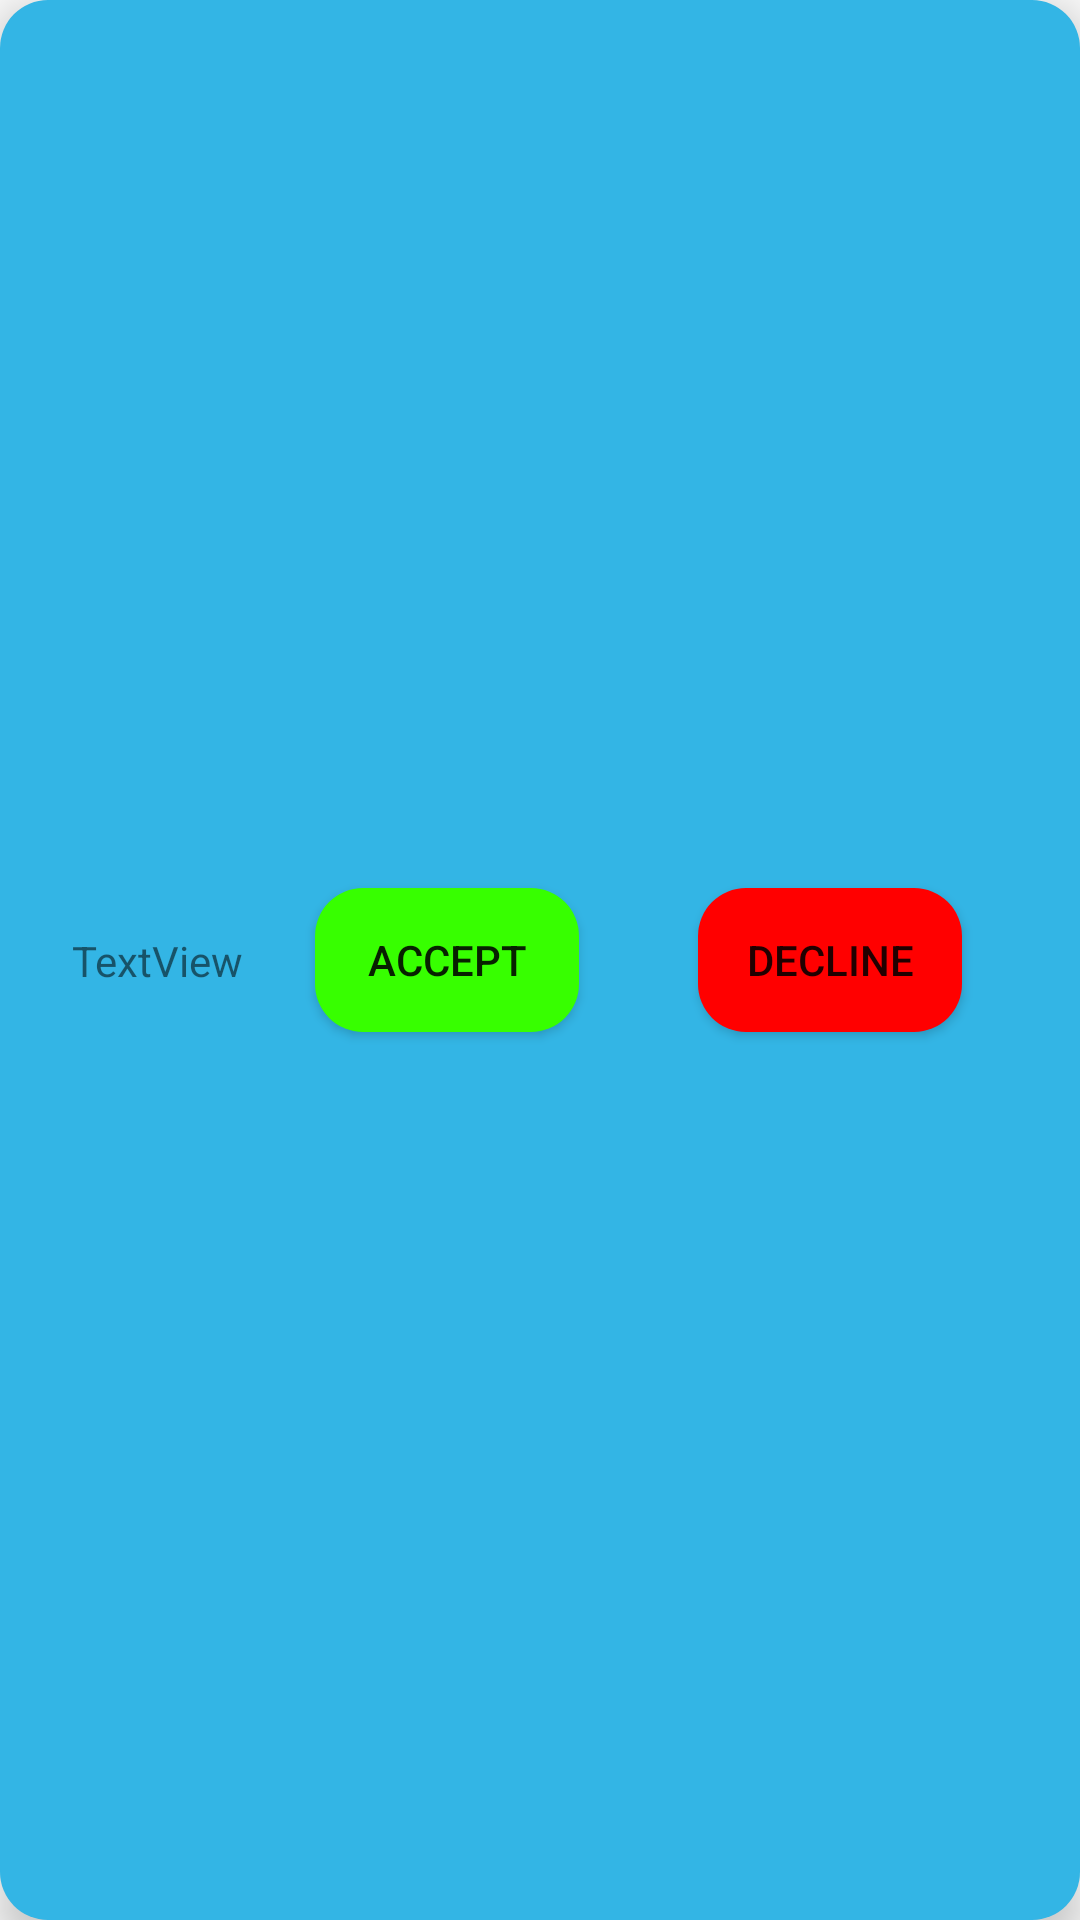

Write the Android layout XML for this screen, with the resource values it uses.
<!-- AndroidManifest.xml: application theme Theme.AppCompat.DayNight.NoActionBar -->
<!-- res/layout/friend_rec_item.xml -->
<?xml version="1.0" encoding="utf-8"?>
<androidx.constraintlayout.widget.ConstraintLayout xmlns:android="http://schemas.android.com/apk/res/android"
    xmlns:app="http://schemas.android.com/apk/res-auto"
    xmlns:tools="http://schemas.android.com/tools"
    android:id="@+id/layoutRec"
    android:layout_width="wrap_content"
    android:layout_height="wrap_content"
    android:layout_margin="4dp"
    android:background="@drawable/rounded_background_blue"
    android:elevation="8dp">

    <TextView
        android:id="@+id/nameOfFriend"
        android:layout_width="wrap_content"
        android:layout_height="wrap_content"
        android:layout_marginStart="24dp"
        android:layout_marginTop="24dp"
        android:layout_marginEnd="24dp"
        android:layout_marginBottom="24dp"
        android:text="TextView"
        app:layout_constraintBottom_toBottomOf="parent"
        app:layout_constraintEnd_toEndOf="parent"
        app:layout_constraintHorizontal_bias="0.0"
        app:layout_constraintStart_toStartOf="parent"
        app:layout_constraintTop_toTopOf="parent"
        tools:ignore="HardcodedText" />

    <Button
        android:id="@+id/button_yes"
        android:layout_width="wrap_content"
        android:layout_height="wrap_content"
        android:layout_marginStart="24dp"
        android:layout_marginTop="24dp"
        android:layout_marginBottom="24dp"
        android:text="@string/accept"
        android:background="@drawable/rounded_background_green"
        app:layout_constraintBottom_toBottomOf="parent"
        app:layout_constraintStart_toEndOf="@+id/nameOfFriend"
        app:layout_constraintTop_toTopOf="parent" />

    <Button
        android:id="@+id/button_no"
        android:layout_width="wrap_content"
        android:layout_height="wrap_content"
        android:layout_marginStart="24dp"
        android:layout_marginTop="24dp"
        android:layout_marginEnd="24dp"
        android:layout_marginBottom="24dp"
        android:text="@string/decline"
        android:background="@drawable/rounded_background_red"
        app:layout_constraintBottom_toBottomOf="parent"
        app:layout_constraintEnd_toEndOf="parent"
        app:layout_constraintStart_toEndOf="@+id/button_yes"
        app:layout_constraintTop_toTopOf="parent" />
</androidx.constraintlayout.widget.ConstraintLayout>
<!-- resources referenced by this layout -->
<resources>
  <!-- drawable rounded_background_blue (drawable) -->
  <?xml version="1.0" encoding="utf-8"?>
  <shape xmlns:android="http://schemas.android.com/apk/res/android">
      <solid android:color="@android:color/holo_blue_light" /> 
      <corners android:radius="16dp" /> 
  </shape>
  <!-- drawable rounded_background_green (drawable) -->
  <?xml version="1.0" encoding="utf-8"?>
  <shape xmlns:android="http://schemas.android.com/apk/res/android">
      <solid android:color="@color/green" /> 
      <corners android:radius="16dp" /> 
  </shape>
  <!-- drawable rounded_background_red (drawable) -->
  <?xml version="1.0" encoding="utf-8"?>
  <shape xmlns:android="http://schemas.android.com/apk/res/android">
      <solid android:color="@color/very_red" /> 
      <corners android:radius="16dp" /> 
  </shape>
  <string name="accept">Accept</string>
  <string name="decline">Decline</string>
  <color name="green">#37FF00</color>
  <color name="very_red">#FF0000</color>
</resources>
